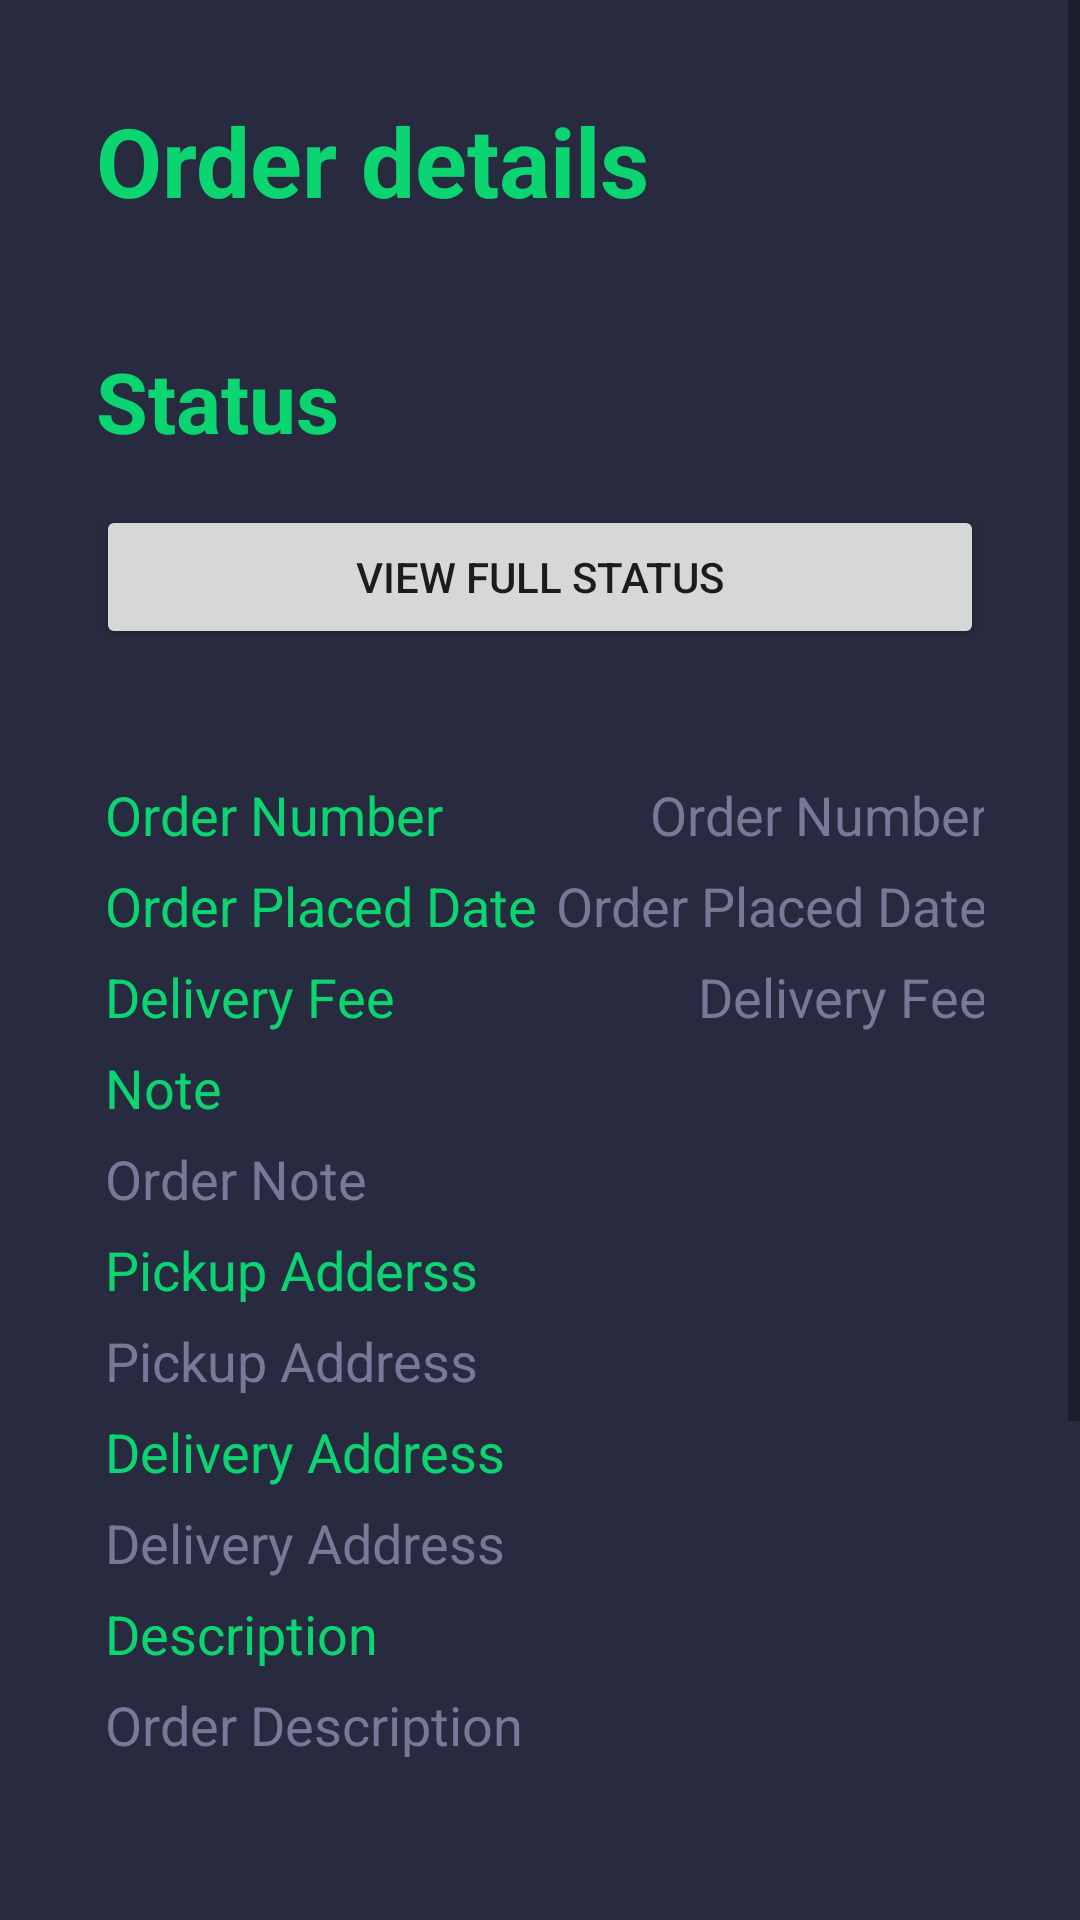

This screen was rendered from an Android layout file. Write that file and the resources it references.
<!-- AndroidManifest.xml: application theme Theme.CourierAppMobile -->
<!-- res/layout/activity_order_details.xml -->
<?xml version="1.0" encoding="utf-8"?>
<ScrollView xmlns:android="http://schemas.android.com/apk/res/android"
    xmlns:app="http://schemas.android.com/apk/res-auto"
    xmlns:tools="http://schemas.android.com/tools"
    android:layout_width="match_parent"
    android:layout_height="match_parent"
    android:background="@color/bg"
    tools:context=".Login">

    <LinearLayout xmlns:android="http://schemas.android.com/apk/res/android"
        xmlns:app="http://schemas.android.com/apk/res-auto"
        xmlns:tools="http://schemas.android.com/tools"
        android:layout_width="match_parent"
        android:layout_height="match_parent"
        android:orientation="vertical"
        android:background="@color/bg"
        android:padding="32dp"
        tools:context=".Login">

        <TextView
            android:layout_width="wrap_content"
            android:layout_height="wrap_content"
            android:layout_marginBottom="40dp"
            android:text="Order details"
            android:textSize="32dp"
            android:textColor="@color/primary"
            android:textStyle="bold"/>

        <TextView
            android:id="@+id/order_status"
            android:layout_width="wrap_content"
            android:layout_height="wrap_content"
            android:layout_marginBottom="16dp"
            android:text="Status"
            android:textSize="28dp"
            android:textColor="@color/primary"
            android:textStyle="bold"/>

        <Button
            android:id="@+id/status_btn"
            android:layout_width="match_parent"
            android:layout_height="wrap_content"
            android:layout_marginBottom="40dp"
            android:text="View Full Status"/>

        <TableLayout
            android:layout_width="match_parent"
            android:layout_height="wrap_content"
            android:stretchColumns="1">

            <TableRow>
                <TextView
                    android:text="Order Number"
                    android:textSize="18dp"
                    android:padding="3dp"
                    android:textColor="@color/primary" />
                <TextView
                    android:id="@+id/order_id"
                    android:text="Order Number"
                    android:textSize="18dp"
                    android:gravity="right"
                    android:padding="3dp"
                    android:textColor="@color/text_light" />
            </TableRow>
            <TableRow>
                <TextView
                    android:text="Order Placed Date"
                    android:textSize="18dp"
                    android:padding="3dp"
                    android:textColor="@color/primary" />
                <TextView
                    android:id="@+id/order_placed"
                    android:text="Order Placed Date"
                    android:textSize="18dp"
                    android:gravity="right"
                    android:padding="3dp"
                    android:textColor="@color/text_light" />
            </TableRow>
            <TableRow>
                <TextView
                    android:id="@+id/label_delivery_fee"
                    android:text="Delivery Fee"
                    android:textSize="18dp"
                    android:padding="3dp"
                    android:textColor="@color/primary" />
                <TextView
                    android:id="@+id/delivery_fee"
                    android:text="Delivery Fee"
                    android:textSize="18dp"
                    android:gravity="right"
                    android:padding="3dp"
                    android:textColor="@color/text_light" />
            </TableRow>
            <TableRow
                android:id="@+id/details_driver_name"
                android:visibility="gone">
                <TextView
                    android:text="Driver Name"
                    android:textSize="18dp"
                    android:padding="3dp"
                    android:textColor="@color/primary" />
                <TextView
                    android:id="@+id/order_driver"
                    android:text="Order Driver"
                    android:textSize="18dp"
                    android:gravity="right"
                    android:padding="3dp"
                    android:textColor="@color/text_light" />
            </TableRow>
            <TableRow
                android:id="@+id/details_driver_number"
                android:visibility="gone">
                <TextView
                    android:text="Driver Contact Number"
                    android:textSize="18dp"
                    android:padding="3dp"
                    android:textColor="@color/primary" />
                <TextView
                    android:id="@+id/order_driver_number"
                    android:text="Driver Number"
                    android:textSize="18dp"
                    android:gravity="right"
                    android:padding="3dp"
                    android:textColor="@color/text_light" />
            </TableRow>
            <TableRow>
                <TextView
                    android:text="Note"
                    android:textSize="18dp"
                    android:padding="3dp"
                    android:textColor="@color/primary" />
            </TableRow>
            <TableRow>
                <TextView
                    android:id="@+id/order_note"
                    android:text="Order Note"
                    android:textSize="18dp"
                    android:padding="3dp"
                    android:textColor="@color/text_light" />
            </TableRow>
            <TableRow>
                <TextView
                    android:text="Pickup Adderss"
                    android:textSize="18dp"
                    android:padding="3dp"
                    android:textColor="@color/primary" />
            </TableRow>
            <TableRow>
                <TextView
                    android:id="@+id/order_pickup_address"
                    android:text="Pickup Address"
                    android:textSize="18dp"
                    android:padding="3dp"
                    android:textColor="@color/text_light" />
            </TableRow>
            <TableRow>
                <TextView
                    android:text="Delivery Address"
                    android:textSize="18dp"
                    android:padding="3dp"
                    android:textColor="@color/primary" />
            </TableRow>
            <TableRow>
                <TextView
                    android:id="@+id/order_address"
                    android:text="Delivery Address"
                    android:textSize="18dp"
                    android:padding="3dp"
                    android:textColor="@color/text_light" />
            </TableRow>
            <TableRow>
                <TextView
                    android:text="Description"
                    android:textSize="18dp"
                    android:padding="3dp"
                    android:textColor="@color/primary" />
            </TableRow>
            <TableRow>
                <TextView
                    android:layout_weight="1"
                    android:minLines="8"
                    android:maxLines="16"
                    android:layout_width="match_parent"
                    android:id="@+id/order_description"
                    android:text="Order Description"
                    android:textSize="18dp"
                    android:padding="3dp"
                    android:textColor="@color/text_light" />
            </TableRow>
        </TableLayout>
        <Button
            android:id="@+id/rate_order"
            android:visibility="gone"
            android:backgroundTint="@color/text_light"
            android:layout_width="match_parent"
            android:layout_height="wrap_content"
            android:text="Rate this Order"/>
        <Button
            android:id="@+id/cancel_order"
            android:backgroundTint="@color/danger"
            android:layout_width="match_parent"
            android:layout_height="wrap_content"
            android:text="Cancel this Order"/>
        <Button
            android:id="@+id/close_button"
            android:layout_width="match_parent"
            android:layout_height="wrap_content"
            android:text="Back to Home"/>
    </LinearLayout>

</ScrollView>
<!-- resources referenced by this layout -->
<resources>
  <color name="bg">#282A3F</color>
  <color name="danger">#F44336</color>
  <color name="primary">#0AD571</color>
  <color name="text_light">#787899</color>
  <style name="Theme.CourierAppMobile" parent="Theme.MaterialComponents.DayNight.NoActionBar">
          
          <item name="colorPrimary">@color/primary</item>
          <item name="colorPrimaryVariant">@color/primary</item>
          <item name="colorOnPrimary">@color/white</item>
          
          <item name="colorSecondary">@color/teal_200</item>
          <item name="colorSecondaryVariant">@color/teal_700</item>
          <item name="colorOnSecondary">@color/black</item>
          
          <item name="android:statusBarColor">?attr/colorPrimaryVariant</item>
          
      </style>
  <color name="white">#FFFFFFFF</color>
  <color name="teal_200">#FF03DAC5</color>
  <color name="teal_700">#FF018786</color>
  <color name="black">#FF000000</color>
</resources>
